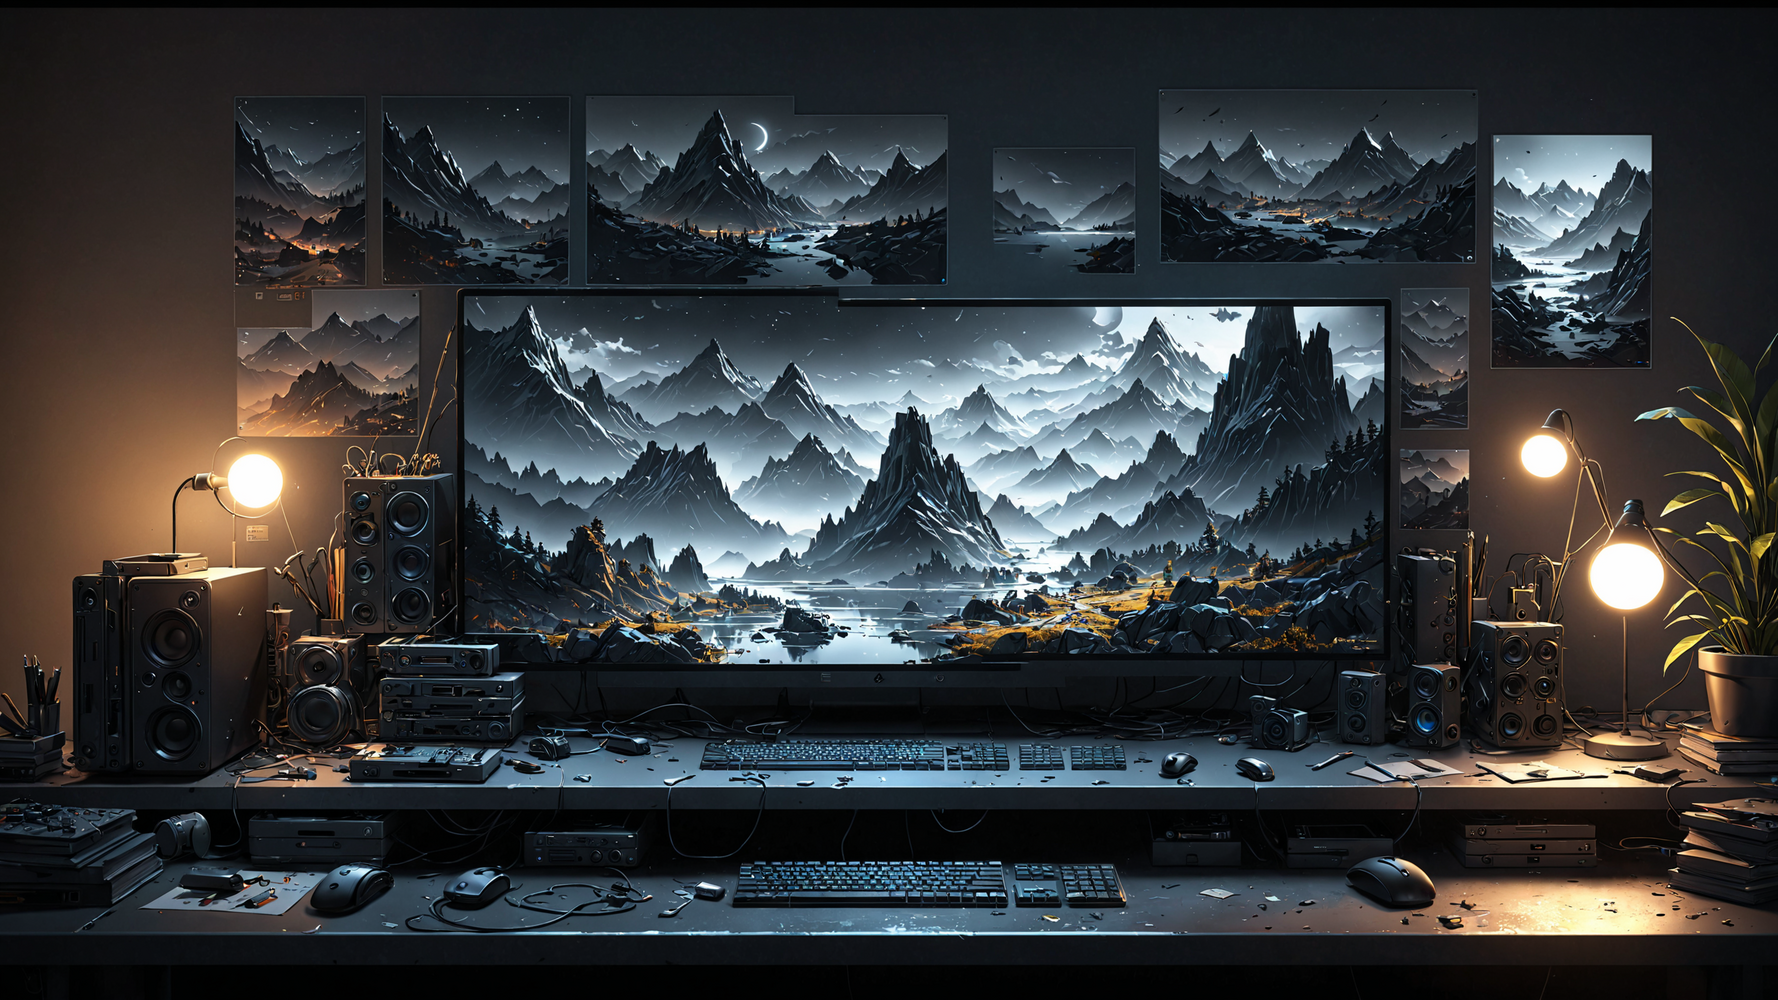
Generation parameters embedded in this image by AUTOMATIC1111 Stable Diffusion web UI or a fork of it (Forge, ...) (PNG 'parameters' text chunk):
Minimalistic desktop background in a completely digital art environment, concept art, dramatic lighting, digital art, 8k, highly detailed, drawn by robbie trevino
Negative prompt: woman
Steps: 35, Sampler: dpmpp_3m_sde_gpu_karras, CFG Scale: 3.0, Seed: 662624585383736, Size: 2560x1440, Model: JetMege001-WSUM.safetensors, Model hash: 451dec6784, Hashes: {"model": "451dec6784"}, Batch index: 1, Batch size: 2